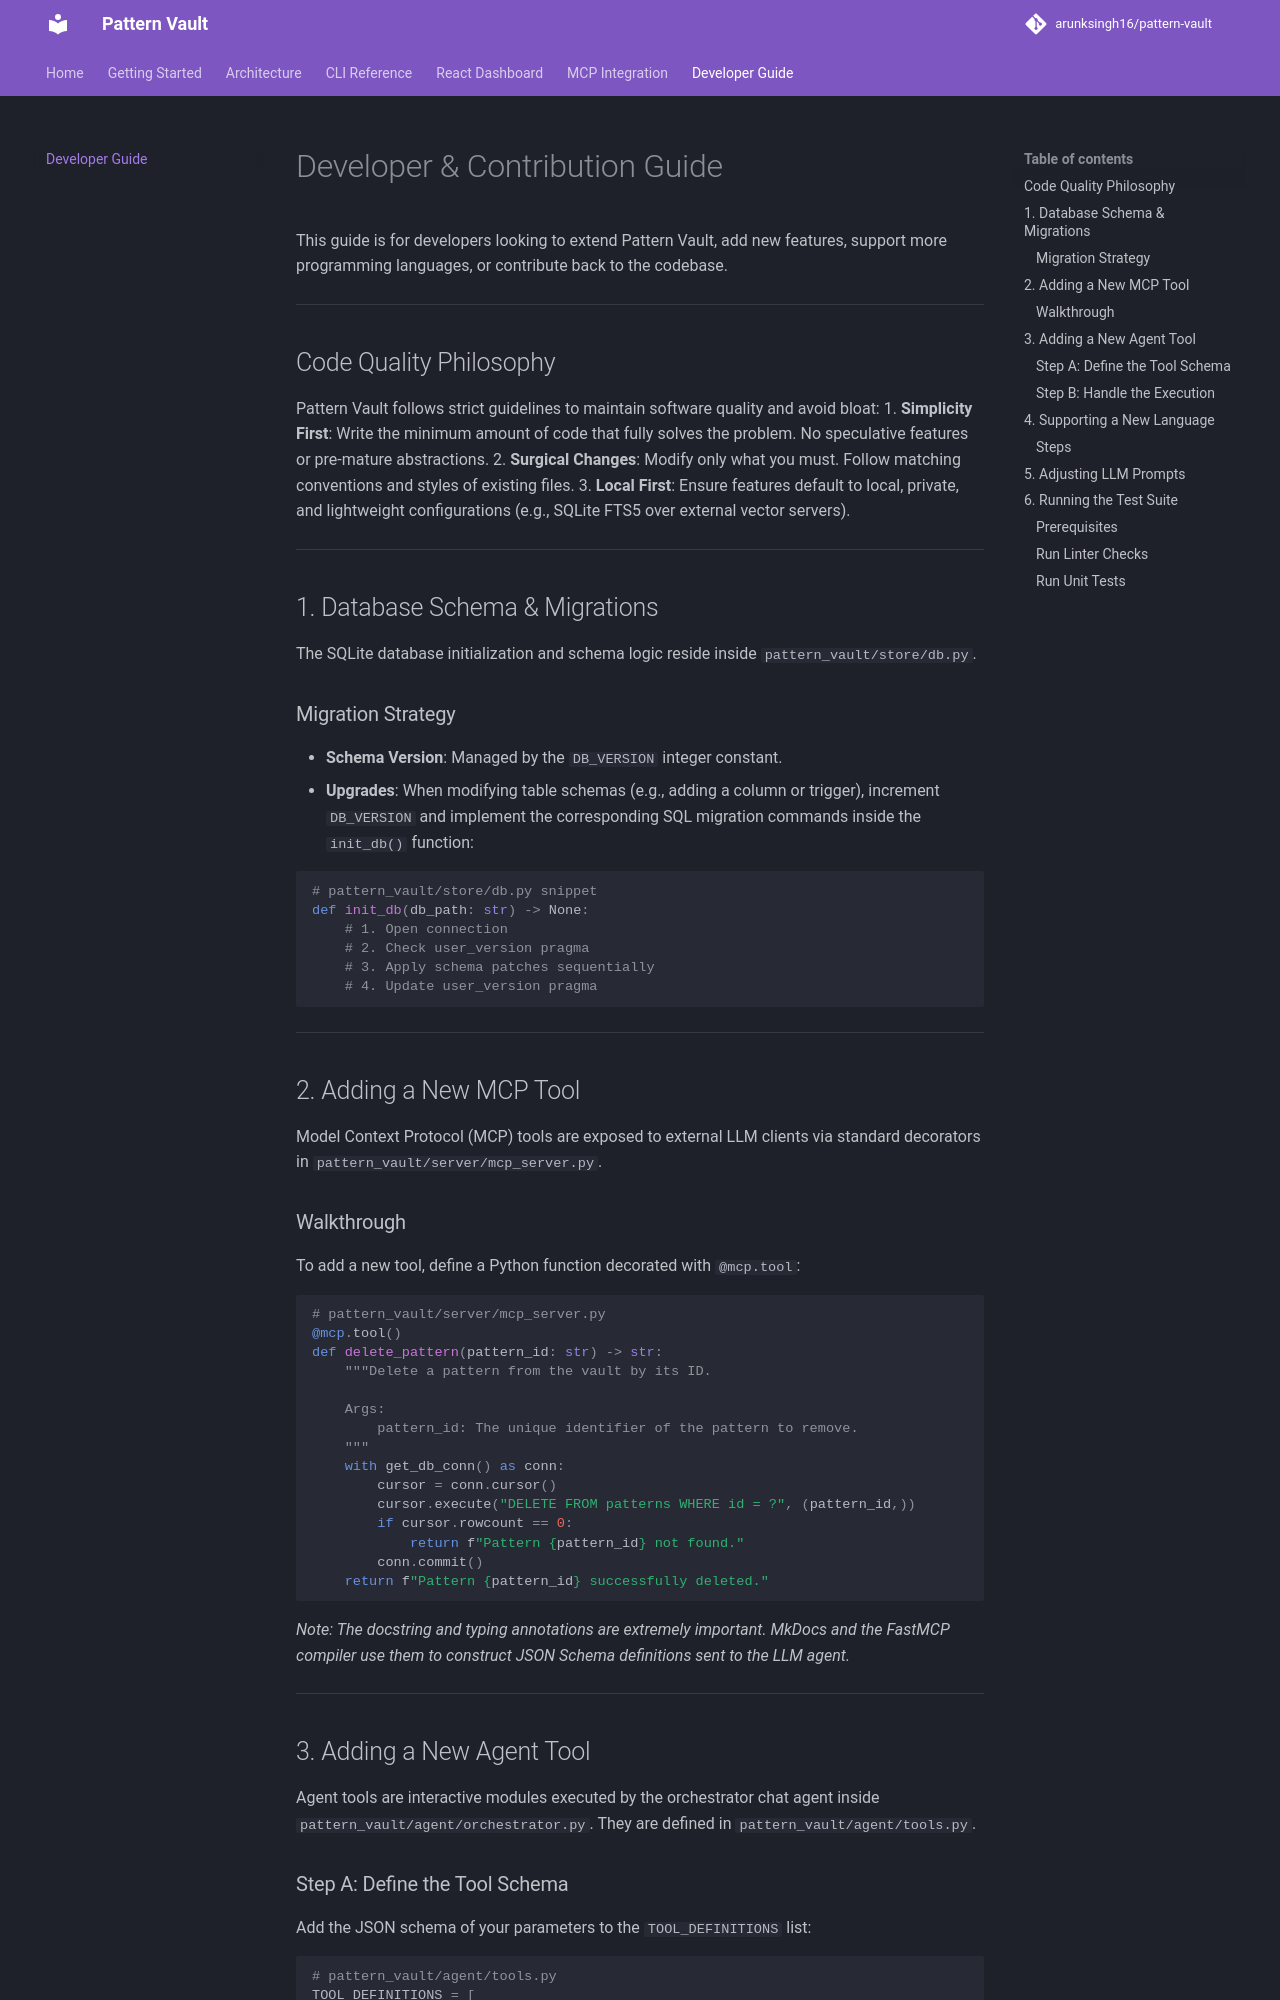

repository: arunksingh16/pattern-vault · page: developer-guide/index.html · generator: mkdocs

# Developer & Contribution Guide

This guide is for developers looking to extend Pattern Vault, add new features, support more programming languages, or contribute back to the codebase.

---

## Code Quality Philosophy

Pattern Vault follows strict guidelines to maintain software quality and avoid bloat:
1.  **Simplicity First**: Write the minimum amount of code that fully solves the problem. No speculative features or pre-mature abstractions.
2.  **Surgical Changes**: Modify only what you must. Follow matching conventions and styles of existing files.
3.  **Local First**: Ensure features default to local, private, and lightweight configurations (e.g., SQLite FTS5 over external vector servers).

---

## 1. Database Schema & Migrations

The SQLite database initialization and schema logic reside inside `pattern_vault/store/db.py`.

### Migration Strategy
-   **Schema Version**: Managed by the `DB_VERSION` integer constant.
-   **Upgrades**: When modifying table schemas (e.g., adding a column or trigger), increment `DB_VERSION` and implement the corresponding SQL migration commands inside the `init_db()` function:

```python
# pattern_vault/store/db.py snippet
def init_db(db_path: str) -> None:
    # 1. Open connection
    # 2. Check user_version pragma
    # 3. Apply schema patches sequentially
    # 4. Update user_version pragma
```

---

## 2. Adding a New MCP Tool

Model Context Protocol (MCP) tools are exposed to external LLM clients via standard decorators in `pattern_vault/server/mcp_server.py`.

### Walkthrough
To add a new tool, define a Python function decorated with `@mcp.tool`:

```python
# pattern_vault/server/mcp_server.py
@mcp.tool()
def delete_pattern(pattern_id: str) -> str:
    """Delete a pattern from the vault by its ID.

    Args:
        pattern_id: The unique identifier of the pattern to remove.
    """
    with get_db_conn() as conn:
        cursor = conn.cursor()
        cursor.execute("DELETE FROM patterns WHERE id = ?", (pattern_id,))
        if cursor.rowcount == 0:
            return f"Pattern {pattern_id} not found."
        conn.commit()
    return f"Pattern {pattern_id} successfully deleted."
```

*Note: The docstring and typing annotations are extremely important. MkDocs and the FastMCP compiler use them to construct JSON Schema definitions sent to the LLM agent.*

---
